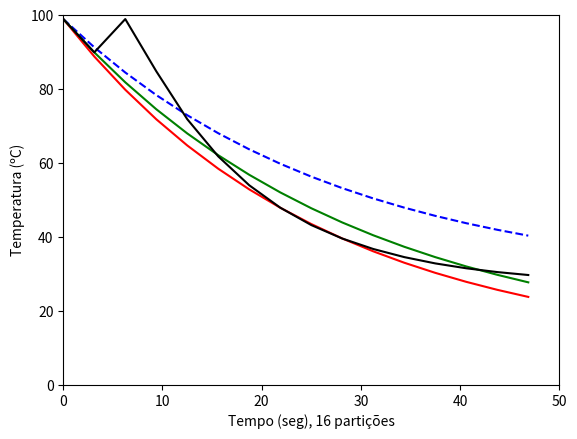

This figure's Python source:
# -*- coding: utf-8 -*-

import matplotlib.pyplot as plt
from math import *

#arrays
arr_solucao_exata = []
arr_euler_explicito = []
arr_euler_implicito = []
arr_dif_central = []
arr_crank_nicolson = []
arr_tempo = []

#intervalo de tempo

nParticoes = 4**2
rangeT = range(0, 50)

#coeficientes
K = 0.035871952
theta0 = 99.0
thetaM = 27.0
valorInicial = theta0
deltaT = len(rangeT) / float(nParticoes)

print("Numero de Partições = " + str(nParticoes))
print("DeltaT = " + str(deltaT))
#verifica deltaT
if deltaT < (1 / K):
    print("DeltaT está ok")
else:
    print("DeltaT fora da especificacao")

#metodos para resolucao
def solucao_exata(t):
    return (theta0 - thetaM) * exp(K * t * -1) + thetaM

#metodos de aproximação
def metodo_euler_explicito(ini, dt, a):
    return ((1.0 - a * dt) * ini) + (a * thetaM)

def metodo_euler_implicito(ini, dt, a):
    return ((1.0 / (1.0 + a * dt)) * ini) + (a * thetaM)
    
def metodo_diferenca_central(ini, ini_ant, dt, a):
    return a * ini * -2 * dt + 2 * dt * a * thetaM + ini_ant

#main loop
va = vb = vc = vd = valorInicial
ua = 0

for c in range(nParticoes):

    t = deltaT * c

    #calcula solucao exata
    sol = solucao_exata(t)
    arr_solucao_exata.append(sol)
    arr_tempo.append(t)

    #metodo euler explicito
    arr_euler_explicito.append(va)
    va = metodo_euler_explicito(va, deltaT, K)

    #metodo euler implicito
    arr_euler_implicito.append(vb)
    vb = metodo_euler_implicito(vb, deltaT, K)
    
    #metodo diferenca central
    arr_dif_central.append(vc)
    if c > 0:
        vc = metodo_diferenca_central(ua, vc, deltaT, K)
        #valor inicial = valor anterior
        ua = vc
    else:
        ua = vb
        arr_dif_central.append(ua)
        
        
#mantem os arrays com mesmo tamanho reduzindo esse em 1
arr_dif_central.pop()
    
#print (arr_euler_explicito)

#plota grafico
plt.plot(
    arr_tempo, arr_solucao_exata, 'b--',
    arr_tempo, arr_euler_explicito, 'r-',
    arr_tempo, arr_euler_implicito, 'g-',
    arr_tempo, arr_dif_central, 'k-'
    )
plt.ylabel(u"Temperatura (ºC)") #esse 'u' antes da string é pra converter o texto pra unicode
plt.xlabel(u"Tempo (seg), " + str(nParticoes) + u" partições")
plt.axis([0, 50, 0, 100])
plt.show()